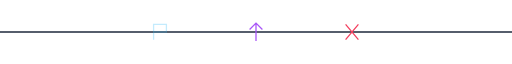
t = 0.00 s
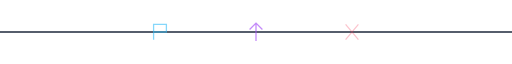
t = 0.40 s
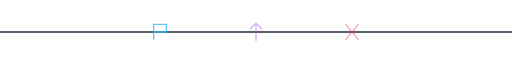
t = 0.68 s
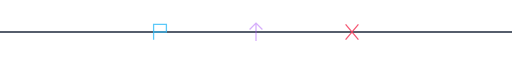
t = 1.13 s
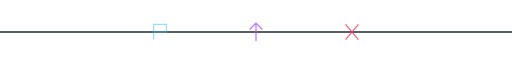
t = 1.53 s
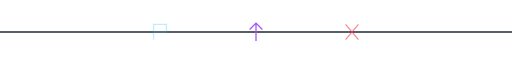
t = 1.80 s

The animated SVG that drew these frames (rendered in a browser with its animation timeline set to each time). Animation: 3 SMIL elements (animate=3); one cycle of 2.20 s, repeats indefinitely.

<svg xmlns="http://www.w3.org/2000/svg" viewBox="0 0 800 60" width="800" height="60">
  <line x1="0" y1="30" x2="800" y2="30" stroke="#1e293b" stroke-width="2"/>

  <g transform="translate(250,30)" stroke="#38bdf8" stroke-width="2" fill="none">
    <path d="M-10 12 L-10 -12 L10 -12 L10 0 L-10 0"/>
    <animate attributeName="opacity" values="0.3;1;0.3" dur="1.8s" repeatCount="indefinite"/>
  </g>

  <g transform="translate(400,30)" stroke="#a855f7" stroke-width="2" fill="none">
    <path d="M0 -14 L0 14 M-10 -4 L0 -14 L10 -4"/>
    <animate attributeName="opacity" values="1;0.3;1" dur="1.8s" repeatCount="indefinite"/>
  </g>

  <g transform="translate(550,30)" stroke="#f43f5e" stroke-width="2" fill="none">
    <path d="M-10 -12 L10 12 M10 -12 L-10 12"/>
    <animate attributeName="opacity" values="0.3;1;0.3" dur="1.8s" begin="0.4s" repeatCount="indefinite"/>
  </g>
</svg>
